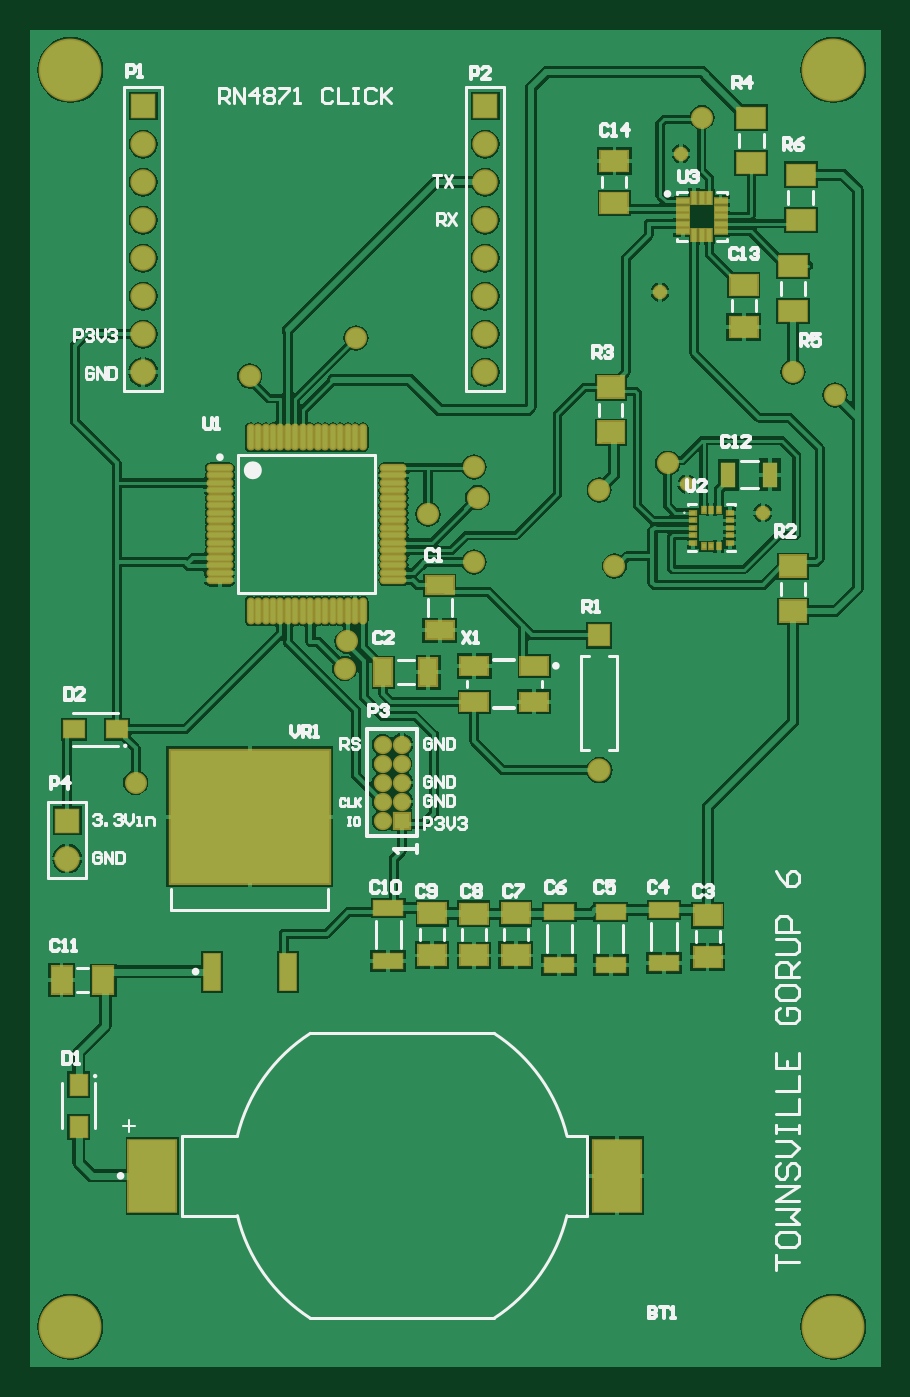
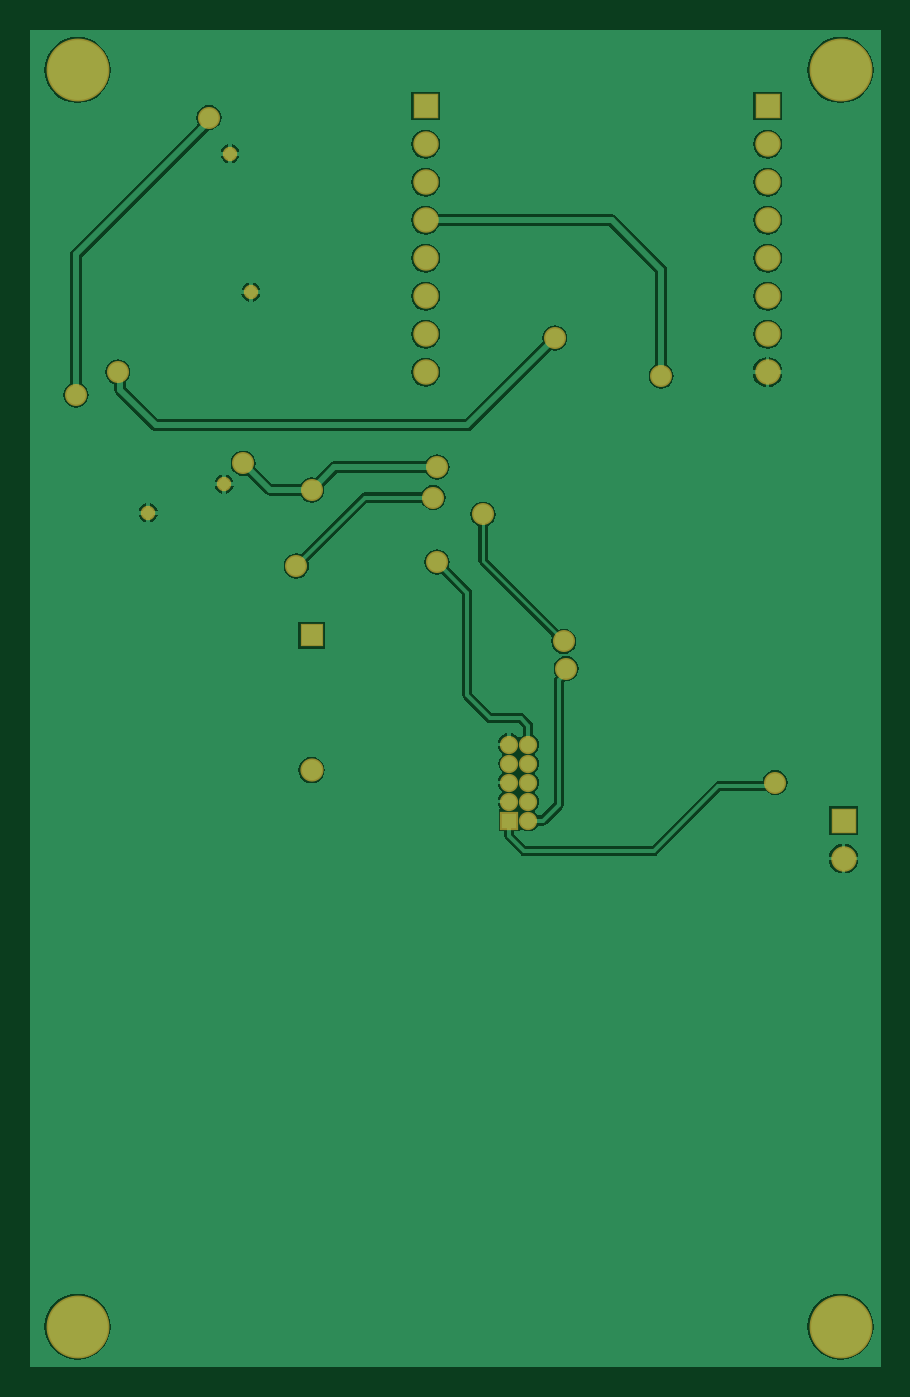
Circuit board: 9 layer files. Board 56.9 x 89.4 mm.
- bottom_copper: PCB1PcbDoc.GBL (23035 bytes)
- bottom_silk: PCB1PcbDoc.GBO (270 bytes)
- paste: PCB1PcbDoc.GBP (268 bytes)
- bottom_mask: PCB1PcbDoc.GBS (1504 bytes)
- outline: PCB1PcbDoc.GKO (273 bytes)
- top_copper: PCB1PcbDoc.GTL (55491 bytes)
- top_silk: PCB1PcbDoc.GTO (17468 bytes)
- paste: PCB1PcbDoc.GTP (3336 bytes)
- top_mask: PCB1PcbDoc.GTS (4567 bytes)

=== bottom_copper: PCB1PcbDoc.GBL (23035 bytes, source omitted) ===
=== bottom_silk: PCB1PcbDoc.GBO ===
G04*
G04 #@! TF.GenerationSoftware,Altium Limited,Altium Designer,20.1.14 (287)*
G04*
G04 Layer_Color=32896*
%FSLAX24Y24*%
%MOIN*%
G70*
G04*
G04 #@! TF.SameCoordinates,C6E9D1D4-3227-45F5-A25F-63411827B746*
G04*
G04*
G04 #@! TF.FilePolarity,Positive*
G04*
G01*
G75*
M02*

=== paste: PCB1PcbDoc.GBP ===
G04*
G04 #@! TF.GenerationSoftware,Altium Limited,Altium Designer,20.1.14 (287)*
G04*
G04 Layer_Color=128*
%FSLAX24Y24*%
%MOIN*%
G70*
G04*
G04 #@! TF.SameCoordinates,C6E9D1D4-3227-45F5-A25F-63411827B746*
G04*
G04*
G04 #@! TF.FilePolarity,Positive*
G04*
G01*
G75*
M02*

=== bottom_mask: PCB1PcbDoc.GBS ===
G04*
G04 #@! TF.GenerationSoftware,Altium Limited,Altium Designer,20.1.14 (287)*
G04*
G04 Layer_Color=16711935*
%FSLAX24Y24*%
%MOIN*%
G70*
G04*
G04 #@! TF.SameCoordinates,C6E9D1D4-3227-45F5-A25F-63411827B746*
G04*
G04*
G04 #@! TF.FilePolarity,Negative*
G04*
G01*
G75*
%ADD56C,0.0480*%
%ADD57R,0.0480X0.0480*%
%ADD58C,0.0611*%
%ADD59R,0.0611X0.0611*%
%ADD60R,0.0671X0.0671*%
%ADD61C,0.0671*%
%ADD62C,0.0580*%
%ADD63C,0.1655*%
%ADD64C,0.0380*%
D56*
X9400Y16500D02*
D03*
X9900D02*
D03*
X9400Y16000D02*
D03*
X9900D02*
D03*
X9400Y15500D02*
D03*
X9900D02*
D03*
X9400Y15000D02*
D03*
X9900D02*
D03*
X9400Y14500D02*
D03*
D57*
X9900D02*
D03*
D58*
X15100Y15828D02*
D03*
D59*
Y19372D02*
D03*
D60*
X1100Y14500D02*
D03*
X12100Y33300D02*
D03*
X3100D02*
D03*
D61*
X1100Y13500D02*
D03*
X12100Y32300D02*
D03*
Y31300D02*
D03*
Y30300D02*
D03*
Y29300D02*
D03*
Y28300D02*
D03*
Y27300D02*
D03*
Y26300D02*
D03*
X3100Y32300D02*
D03*
Y31300D02*
D03*
Y30300D02*
D03*
Y29300D02*
D03*
Y28300D02*
D03*
Y27300D02*
D03*
Y26300D02*
D03*
D62*
X8465Y19213D02*
D03*
X10591Y22559D02*
D03*
X17800Y33000D02*
D03*
X21300Y25700D02*
D03*
X16900Y23900D02*
D03*
X15100Y23200D02*
D03*
X11800Y23800D02*
D03*
X20200Y26300D02*
D03*
X8700Y27200D02*
D03*
X15500Y21200D02*
D03*
X11900Y23000D02*
D03*
X8400Y18500D02*
D03*
X2900Y15500D02*
D03*
X5900Y26200D02*
D03*
X11800Y21300D02*
D03*
D63*
X1181Y1181D02*
D03*
X21260D02*
D03*
Y34252D02*
D03*
X1181D02*
D03*
D64*
X17250Y32050D02*
D03*
X16700Y28400D02*
D03*
X17400Y23350D02*
D03*
X19400Y22600D02*
D03*
M02*

=== outline: PCB1PcbDoc.GKO ===
G04*
G04 #@! TF.GenerationSoftware,Altium Limited,Altium Designer,20.1.14 (287)*
G04*
G04 Layer_Color=16711935*
%FSLAX24Y24*%
%MOIN*%
G70*
G04*
G04 #@! TF.SameCoordinates,C6E9D1D4-3227-45F5-A25F-63411827B746*
G04*
G04*
G04 #@! TF.FilePolarity,Positive*
G04*
G01*
G75*
M02*

=== top_copper: PCB1PcbDoc.GTL (55491 bytes, source omitted) ===
=== top_silk: PCB1PcbDoc.GTO (17468 bytes, source omitted) ===
=== paste: PCB1PcbDoc.GTP ===
G04*
G04 #@! TF.GenerationSoftware,Altium Limited,Altium Designer,20.1.14 (287)*
G04*
G04 Layer_Color=8421504*
%FSLAX24Y24*%
%MOIN*%
G70*
G04*
G04 #@! TF.SameCoordinates,C6E9D1D4-3227-45F5-A25F-63411827B746*
G04*
G04*
G04 #@! TF.FilePolarity,Positive*
G04*
G01*
G75*
%ADD17R,0.0433X0.0531*%
%ADD18R,0.0728X0.0531*%
%ADD19R,0.0689X0.0551*%
%ADD20R,0.0709X0.0531*%
%ADD21R,0.0315X0.0118*%
%ADD22R,0.0118X0.0315*%
%ADD23R,0.0413X0.0945*%
%ADD24R,0.4193X0.3504*%
%ADD25R,0.0709X0.0472*%
%ADD26O,0.0138X0.0630*%
%ADD27O,0.0630X0.0138*%
%ADD28R,0.0453X0.0709*%
%ADD29R,0.0709X0.0453*%
%ADD30R,0.0098X0.0138*%
%ADD31R,0.0138X0.0098*%
%ADD32R,0.0374X0.0669*%
%ADD33R,0.0748X0.0374*%
%ADD34R,0.1240X0.1882*%
%ADD35R,0.0531X0.0709*%
%ADD36R,0.0531X0.0433*%
D17*
X1400Y7550D02*
D03*
Y6428D02*
D03*
D18*
X20200Y27900D02*
D03*
Y29100D02*
D03*
X20400Y30299D02*
D03*
Y31500D02*
D03*
X19100Y33000D02*
D03*
Y31799D02*
D03*
D19*
X15400Y24719D02*
D03*
Y25900D02*
D03*
X20200Y21191D02*
D03*
Y20009D02*
D03*
D20*
X15500Y30749D02*
D03*
Y31851D02*
D03*
X18900Y28600D02*
D03*
Y27498D02*
D03*
X17950Y12002D02*
D03*
Y10900D02*
D03*
X11800Y12052D02*
D03*
Y10950D02*
D03*
X12900Y10951D02*
D03*
Y12054D02*
D03*
X10700D02*
D03*
Y10951D02*
D03*
D21*
X17308Y30794D02*
D03*
Y30597D02*
D03*
Y30400D02*
D03*
Y30203D02*
D03*
Y30006D02*
D03*
X18292D02*
D03*
Y30203D02*
D03*
Y30400D02*
D03*
Y30597D02*
D03*
Y30794D02*
D03*
D22*
X17603Y29908D02*
D03*
X17800D02*
D03*
X17997D02*
D03*
Y30892D02*
D03*
X17800D02*
D03*
X17603D02*
D03*
D23*
X4900Y10525D02*
D03*
X6900D02*
D03*
D24*
X5900Y14600D02*
D03*
D25*
X13387Y18572D02*
D03*
X11813D02*
D03*
Y17628D02*
D03*
X13387D02*
D03*
D26*
X5924Y24583D02*
D03*
X6120D02*
D03*
X6317D02*
D03*
X6514D02*
D03*
X6711D02*
D03*
X6908D02*
D03*
X7105D02*
D03*
X7302D02*
D03*
X7498D02*
D03*
X7695D02*
D03*
X7892D02*
D03*
X8089D02*
D03*
X8286D02*
D03*
X8483D02*
D03*
X8680D02*
D03*
X8876D02*
D03*
Y20017D02*
D03*
X8680D02*
D03*
X8483D02*
D03*
X8286D02*
D03*
X8089D02*
D03*
X7892D02*
D03*
X7695D02*
D03*
X7498D02*
D03*
X7302D02*
D03*
X7105D02*
D03*
X6908D02*
D03*
X6711D02*
D03*
X6514D02*
D03*
X6317D02*
D03*
X6120D02*
D03*
X5924D02*
D03*
D27*
X9683Y23776D02*
D03*
Y23580D02*
D03*
Y23383D02*
D03*
Y23186D02*
D03*
Y22989D02*
D03*
Y22792D02*
D03*
Y22595D02*
D03*
Y22398D02*
D03*
Y22202D02*
D03*
Y22005D02*
D03*
Y21808D02*
D03*
Y21611D02*
D03*
Y21414D02*
D03*
Y21217D02*
D03*
Y21020D02*
D03*
Y20824D02*
D03*
X5117D02*
D03*
Y21020D02*
D03*
Y21217D02*
D03*
Y21414D02*
D03*
Y21611D02*
D03*
Y21808D02*
D03*
Y22005D02*
D03*
Y22202D02*
D03*
Y22398D02*
D03*
Y22595D02*
D03*
Y22792D02*
D03*
Y22989D02*
D03*
Y23186D02*
D03*
Y23383D02*
D03*
Y23580D02*
D03*
Y23776D02*
D03*
D28*
X9419Y18400D02*
D03*
X10600D02*
D03*
D29*
X10900Y20691D02*
D03*
Y19509D02*
D03*
D30*
X17852Y22682D02*
D03*
X18049D02*
D03*
X18246D02*
D03*
Y21718D02*
D03*
X18049D02*
D03*
X17852D02*
D03*
D31*
X18531Y22594D02*
D03*
Y22397D02*
D03*
Y22200D02*
D03*
Y22003D02*
D03*
Y21806D02*
D03*
X17567D02*
D03*
Y22003D02*
D03*
Y22200D02*
D03*
Y22397D02*
D03*
Y22594D02*
D03*
D32*
X19600Y23600D02*
D03*
X18498D02*
D03*
D33*
X9550Y12200D02*
D03*
Y10802D02*
D03*
X15400Y12100D02*
D03*
Y10702D02*
D03*
X16800Y12150D02*
D03*
Y10752D02*
D03*
X14050Y12099D02*
D03*
Y10701D02*
D03*
D34*
X3340Y5150D02*
D03*
X15560D02*
D03*
D35*
X949Y10300D02*
D03*
X2051D02*
D03*
D36*
X1278Y16900D02*
D03*
X2400D02*
D03*
M02*

=== top_mask: PCB1PcbDoc.GTS ===
G04*
G04 #@! TF.GenerationSoftware,Altium Limited,Altium Designer,20.1.14 (287)*
G04*
G04 Layer_Color=8388736*
%FSLAX24Y24*%
%MOIN*%
G70*
G04*
G04 #@! TF.SameCoordinates,C6E9D1D4-3227-45F5-A25F-63411827B746*
G04*
G04*
G04 #@! TF.FilePolarity,Negative*
G04*
G01*
G75*
%ADD32R,0.0374X0.0669*%
%ADD37R,0.0513X0.0611*%
%ADD38R,0.0808X0.0611*%
%ADD39R,0.0769X0.0631*%
%ADD40R,0.0789X0.0611*%
%ADD41R,0.0395X0.0198*%
%ADD42R,0.0198X0.0395*%
%ADD43R,0.0493X0.1025*%
%ADD44R,0.4273X0.3584*%
%ADD45R,0.0789X0.0552*%
%ADD46O,0.0218X0.0710*%
%ADD47O,0.0710X0.0218*%
%ADD48R,0.0533X0.0789*%
%ADD49R,0.0789X0.0533*%
%ADD50R,0.0178X0.0218*%
%ADD51R,0.0218X0.0178*%
%ADD52R,0.0828X0.0454*%
%ADD53R,0.1320X0.1962*%
%ADD54R,0.0611X0.0789*%
%ADD55R,0.0611X0.0513*%
%ADD56C,0.0480*%
%ADD57R,0.0480X0.0480*%
%ADD58C,0.0611*%
%ADD59R,0.0611X0.0611*%
%ADD60R,0.0671X0.0671*%
%ADD61C,0.0671*%
%ADD62C,0.0580*%
%ADD63C,0.1655*%
%ADD64C,0.0380*%
D32*
X19600Y23600D02*
D03*
X18498D02*
D03*
D37*
X1400Y7550D02*
D03*
Y6428D02*
D03*
D38*
X20200Y27900D02*
D03*
Y29100D02*
D03*
X20400Y30299D02*
D03*
Y31500D02*
D03*
X19100Y33000D02*
D03*
Y31799D02*
D03*
D39*
X15400Y24719D02*
D03*
Y25900D02*
D03*
X20200Y21191D02*
D03*
Y20009D02*
D03*
D40*
X15500Y30749D02*
D03*
Y31851D02*
D03*
X18900Y28600D02*
D03*
Y27498D02*
D03*
X17950Y12002D02*
D03*
Y10900D02*
D03*
X11800Y12052D02*
D03*
Y10950D02*
D03*
X12900Y10951D02*
D03*
Y12054D02*
D03*
X10700D02*
D03*
Y10951D02*
D03*
D41*
X17308Y30794D02*
D03*
Y30597D02*
D03*
Y30400D02*
D03*
Y30203D02*
D03*
Y30006D02*
D03*
X18292D02*
D03*
Y30203D02*
D03*
Y30400D02*
D03*
Y30597D02*
D03*
Y30794D02*
D03*
D42*
X17603Y29908D02*
D03*
X17800D02*
D03*
X17997D02*
D03*
Y30892D02*
D03*
X17800D02*
D03*
X17603D02*
D03*
D43*
X4900Y10525D02*
D03*
X6900D02*
D03*
D44*
X5900Y14600D02*
D03*
D45*
X13387Y18572D02*
D03*
X11813D02*
D03*
Y17628D02*
D03*
X13387D02*
D03*
D46*
X5924Y24583D02*
D03*
X6120D02*
D03*
X6317D02*
D03*
X6514D02*
D03*
X6711D02*
D03*
X6908D02*
D03*
X7105D02*
D03*
X7302D02*
D03*
X7498D02*
D03*
X7695D02*
D03*
X7892D02*
D03*
X8089D02*
D03*
X8286D02*
D03*
X8483D02*
D03*
X8680D02*
D03*
X8876D02*
D03*
Y20017D02*
D03*
X8680D02*
D03*
X8483D02*
D03*
X8286D02*
D03*
X8089D02*
D03*
X7892D02*
D03*
X7695D02*
D03*
X7498D02*
D03*
X7302D02*
D03*
X7105D02*
D03*
X6908D02*
D03*
X6711D02*
D03*
X6514D02*
D03*
X6317D02*
D03*
X6120D02*
D03*
X5924D02*
D03*
D47*
X9683Y23776D02*
D03*
Y23580D02*
D03*
Y23383D02*
D03*
Y23186D02*
D03*
Y22989D02*
D03*
Y22792D02*
D03*
Y22595D02*
D03*
Y22398D02*
D03*
Y22202D02*
D03*
Y22005D02*
D03*
Y21808D02*
D03*
Y21611D02*
D03*
Y21414D02*
D03*
Y21217D02*
D03*
Y21020D02*
D03*
Y20824D02*
D03*
X5117D02*
D03*
Y21020D02*
D03*
Y21217D02*
D03*
Y21414D02*
D03*
Y21611D02*
D03*
Y21808D02*
D03*
Y22005D02*
D03*
Y22202D02*
D03*
Y22398D02*
D03*
Y22595D02*
D03*
Y22792D02*
D03*
Y22989D02*
D03*
Y23186D02*
D03*
Y23383D02*
D03*
Y23580D02*
D03*
Y23776D02*
D03*
D48*
X9419Y18400D02*
D03*
X10600D02*
D03*
D49*
X10900Y20691D02*
D03*
Y19509D02*
D03*
D50*
X17852Y22682D02*
D03*
X18049D02*
D03*
X18246D02*
D03*
Y21718D02*
D03*
X18049D02*
D03*
X17852D02*
D03*
D51*
X18531Y22594D02*
D03*
Y22397D02*
D03*
Y22200D02*
D03*
Y22003D02*
D03*
Y21806D02*
D03*
X17567D02*
D03*
Y22003D02*
D03*
Y22200D02*
D03*
Y22397D02*
D03*
Y22594D02*
D03*
D52*
X9550Y12200D02*
D03*
Y10802D02*
D03*
X15400Y12100D02*
D03*
Y10702D02*
D03*
X16800Y12150D02*
D03*
Y10752D02*
D03*
X14050Y12099D02*
D03*
Y10701D02*
D03*
D53*
X3340Y5150D02*
D03*
X15560D02*
D03*
D54*
X949Y10300D02*
D03*
X2051D02*
D03*
D55*
X1278Y16900D02*
D03*
X2400D02*
D03*
D56*
X9400Y16500D02*
D03*
X9900D02*
D03*
X9400Y16000D02*
D03*
X9900D02*
D03*
X9400Y15500D02*
D03*
X9900D02*
D03*
X9400Y15000D02*
D03*
X9900D02*
D03*
X9400Y14500D02*
D03*
D57*
X9900D02*
D03*
D58*
X15100Y15828D02*
D03*
D59*
Y19372D02*
D03*
D60*
X1100Y14500D02*
D03*
X12100Y33300D02*
D03*
X3100D02*
D03*
D61*
X1100Y13500D02*
D03*
X12100Y32300D02*
D03*
Y31300D02*
D03*
Y30300D02*
D03*
Y29300D02*
D03*
Y28300D02*
D03*
Y27300D02*
D03*
Y26300D02*
D03*
X3100Y32300D02*
D03*
Y31300D02*
D03*
Y30300D02*
D03*
Y29300D02*
D03*
Y28300D02*
D03*
Y27300D02*
D03*
Y26300D02*
D03*
D62*
X8465Y19213D02*
D03*
X10591Y22559D02*
D03*
X17800Y33000D02*
D03*
X21300Y25700D02*
D03*
X16900Y23900D02*
D03*
X15100Y23200D02*
D03*
X11800Y23800D02*
D03*
X20200Y26300D02*
D03*
X8700Y27200D02*
D03*
X15500Y21200D02*
D03*
X11900Y23000D02*
D03*
X8400Y18500D02*
D03*
X2900Y15500D02*
D03*
X5900Y26200D02*
D03*
X11800Y21300D02*
D03*
D63*
X1181Y1181D02*
D03*
X21260D02*
D03*
Y34252D02*
D03*
X1181D02*
D03*
D64*
X17250Y32050D02*
D03*
X16700Y28400D02*
D03*
X17400Y23350D02*
D03*
X19400Y22600D02*
D03*
M02*
